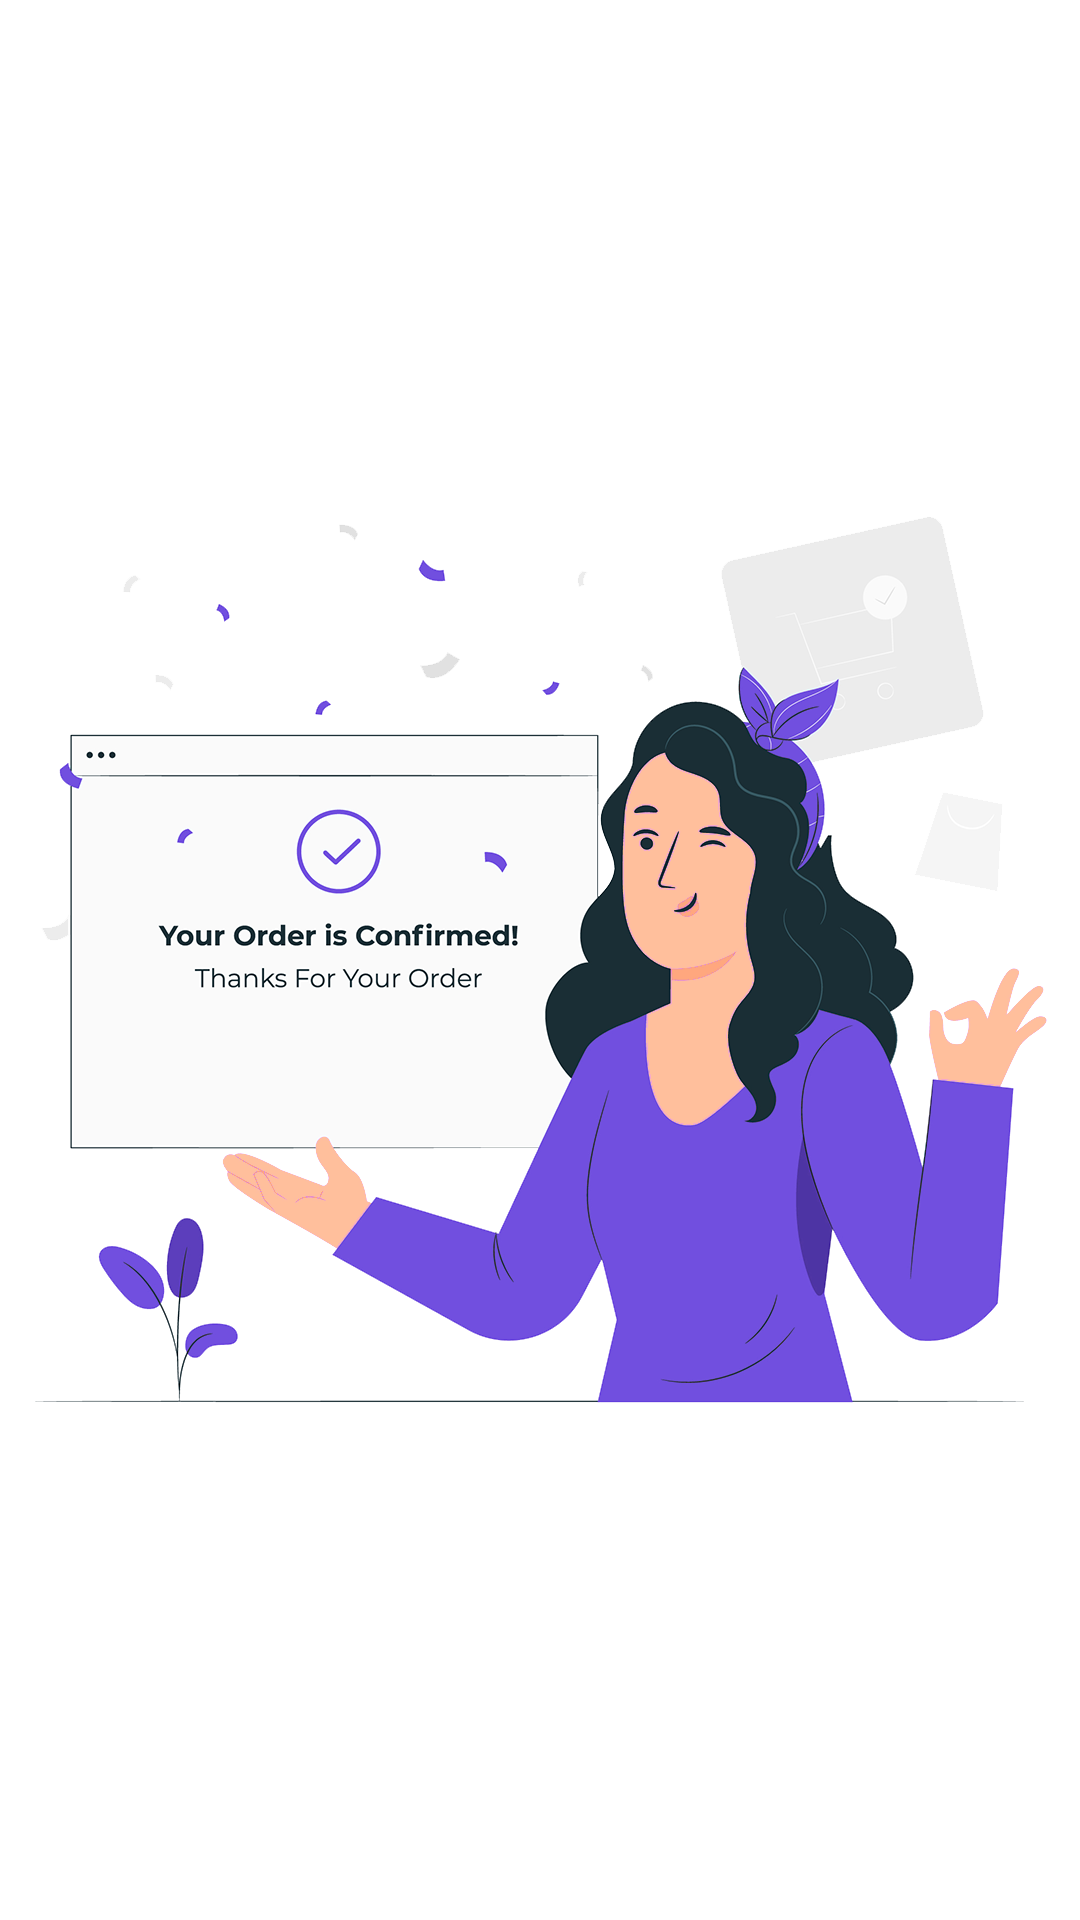

Layout XML and referenced resources for this Android screen:
<!-- AndroidManifest.xml: application theme Theme.FurnLand -->
<!-- res/layout/fragment_order_confirmed_dialog.xml -->
<?xml version="1.0" encoding="utf-8"?>
<androidx.constraintlayout.widget.ConstraintLayout xmlns:android="http://schemas.android.com/apk/res/android"
    xmlns:app="http://schemas.android.com/apk/res-auto"
    xmlns:tools="http://schemas.android.com/tools"
    android:layout_width="match_parent"
    android:layout_height="wrap_content"
    tools:context=".ui.fragments.OrderConfirmedDialogFragment">

    <ImageView
        android:layout_width="wrap_content"
        android:layout_height="0dp"
        android:src="@drawable/order_confirmed"
        app:layout_constraintDimensionRatio="1:1"
        app:layout_constraintBottom_toBottomOf="parent"
        app:layout_constraintEnd_toEndOf="parent"
        app:layout_constraintHorizontal_bias="0.5"
        app:layout_constraintStart_toStartOf="parent"
        app:layout_constraintTop_toTopOf="parent" />

</androidx.constraintlayout.widget.ConstraintLayout>
<!-- resources referenced by this layout -->
<resources>
  <!-- drawable order_confirmed: png bitmap (drawable, 203879 bytes) -->
  <style name="Theme.FurnLand" parent="Theme.MaterialComponents.DayNight.DarkActionBar">
          
          <item name="colorPrimary">@color/purple_500</item>
          <item name="colorPrimaryVariant">@color/purple_700</item>
          <item name="colorOnPrimary">@color/white</item>
          
          <item name="colorSecondary">@color/teal_200</item>
          <item name="colorSecondaryVariant">@color/teal_700</item>
          <item name="colorOnSecondary">@color/black</item>
          
          <item name="android:statusBarColor" tools:targetApi="l">?attr/colorPrimary</item>
          
  
  
  
  
  
  
  
  
  
          
  
  
  
          
      </style>
  <color name="purple_500">#FF6200EE</color>
  <color name="purple_700">#FF3700B3</color>
  <color name="white">#FFFFFFFF</color>
  
      //My Colors
  
  
  
  
  
  
  
  
  
  
  
  
  
  
  
  
  
  
      //ProjectColors
  <color name="teal_200">#FF03DAC5</color>
  <color name="teal_700">#FF018786</color>
  <color name="black">#FF000000</color>
</resources>
